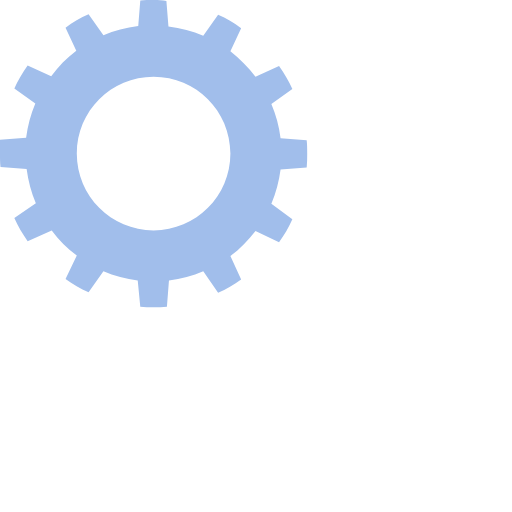
t = 0.00 s
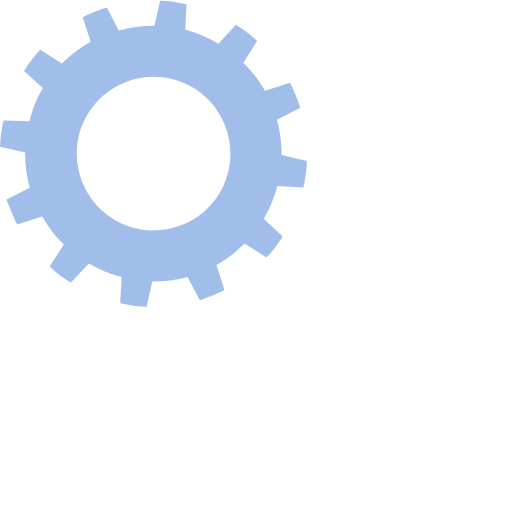
t = 0.25 s
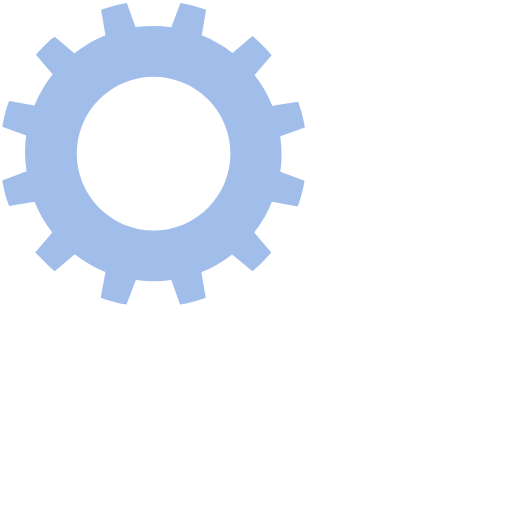
t = 0.50 s
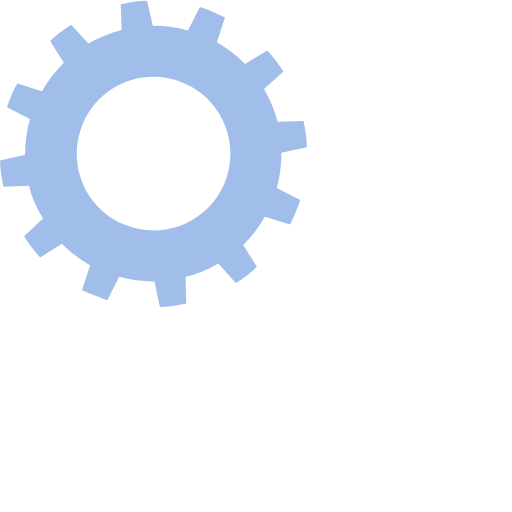
t = 0.75 s

The animated SVG that drew these frames (rendered in a browser with its animation timeline set to each time). Animation: 2 SMIL elements (animateTransform=2); one cycle of 1.00 s, repeats indefinitely.

<?xml version="1.0" encoding="utf-8"?><svg width='120px' height='120px' xmlns="http://www.w3.org/2000/svg" viewBox="0 0 100 100" preserveAspectRatio="xMidYMid" class="uil-gears"><rect x="0" y="0" width="100" height="100" fill="none" class="bk"></rect><g transform="translate(-20,-20)"><path d="M79.9,52.6C80,51.8,80,50.9,80,50s0-1.8-0.1-2.6l-5.1-0.4c-0.3-2.4-0.9-4.6-1.8-6.7l4.2-2.9c-0.7-1.6-1.6-3.1-2.6-4.5 L70,35c-1.4-1.9-3.1-3.5-4.9-4.9l2.2-4.6c-1.4-1-2.9-1.9-4.5-2.6L59.8,27c-2.1-0.9-4.4-1.5-6.7-1.8l-0.4-5.1C51.8,20,50.9,20,50,20 s-1.8,0-2.6,0.1l-0.4,5.1c-2.4,0.3-4.6,0.9-6.7,1.8l-2.9-4.1c-1.6,0.7-3.1,1.6-4.5,2.6l2.1,4.6c-1.9,1.4-3.5,3.1-5,4.9l-4.5-2.1 c-1,1.4-1.9,2.9-2.6,4.5l4.1,2.9c-0.9,2.1-1.5,4.4-1.8,6.8l-5,0.4C20,48.2,20,49.1,20,50s0,1.8,0.1,2.6l5,0.4 c0.3,2.4,0.9,4.7,1.8,6.8l-4.1,2.9c0.7,1.6,1.6,3.1,2.6,4.5l4.5-2.1c1.4,1.9,3.1,3.5,5,4.9l-2.1,4.6c1.4,1,2.9,1.9,4.5,2.6l2.9-4.1 c2.1,0.9,4.4,1.5,6.7,1.8l0.4,5.1C48.2,80,49.1,80,50,80s1.8,0,2.6-0.1l0.4-5.1c2.3-0.3,4.6-0.9,6.7-1.8l2.9,4.2 c1.6-0.7,3.1-1.6,4.5-2.6L65,69.9c1.9-1.4,3.5-3,4.9-4.9l4.6,2.2c1-1.4,1.9-2.9,2.6-4.5L73,59.8c0.9-2.1,1.5-4.4,1.8-6.7L79.9,52.6 z M50,65c-8.3,0-15-6.7-15-15c0-8.3,6.7-15,15-15s15,6.7,15,15C65,58.3,58.3,65,50,65z" fill="#a1beeb"><animateTransform attributeName="transform" type="rotate" from="90 50 50" to="0 50 50" dur="1s" repeatCount="indefinite"></animateTransform></path></g><g transform="translate(20,20) rotate(15 50 50)"><path d="M79.9,52.6C80,51.8,80,50.9,80,50s0-1.8-0.1-2.6l-5.1-0.4c-0.3-2.4-0.9-4.6-1.8-6.7l4.2-2.9c-0.7-1.6-1.6-3.1-2.6-4.5 L70,35c-1.4-1.9-3.1-3.5-4.9-4.9l2.2-4.6c-1.4-1-2.9-1.9-4.5-2.6L59.8,27c-2.1-0.9-4.4-1.5-6.7-1.8l-0.4-5.1C51.8,20,50.9,20,50,20 s-1.8,0-2.6,0.1l-0.4,5.1c-2.4,0.3-4.6,0.9-6.7,1.8l-2.9-4.1c-1.6,0.7-3.1,1.6-4.5,2.6l2.1,4.6c-1.9,1.4-3.5,3.1-5,4.9l-4.5-2.1 c-1,1.4-1.9,2.9-2.6,4.5l4.1,2.9c-0.9,2.1-1.5,4.4-1.8,6.8l-5,0.4C20,48.2,20,49.1,20,50s0,1.8,0.1,2.6l5,0.4 c0.3,2.4,0.9,4.7,1.8,6.8l-4.1,2.9c0.7,1.6,1.6,3.1,2.6,4.5l4.5-2.1c1.4,1.9,3.1,3.5,5,4.9l-2.1,4.6c1.4,1,2.9,1.9,4.5,2.6l2.9-4.1 c2.1,0.9,4.4,1.5,6.7,1.8l0.4,5.1C48.2,80,49.1,80,50,80s1.8,0,2.6-0.1l0.4-5.1c2.3-0.3,4.6-0.9,6.7-1.8l2.9,4.2 c1.6-0.7,3.1-1.6,4.5-2.6L65,69.9c1.9-1.4,3.5-3,4.9-4.9l4.6,2.2c1-1.4,1.9-2.9,2.6-4.5L73,59.8c0.9-2.1,1.5-4.4,1.8-6.7L79.9,52.6 z M50,65c-8.3,0-15-6.7-15-15c0-8.3,6.7-15,15-15s15,6.7,15,15C65,58.3,58.3,65,50,65z" fill="#ffffff"><animateTransform attributeName="transform" type="rotate" from="0 50 50" to="90 50 50" dur="1s" repeatCount="indefinite"></animateTransform></path></g></svg>
